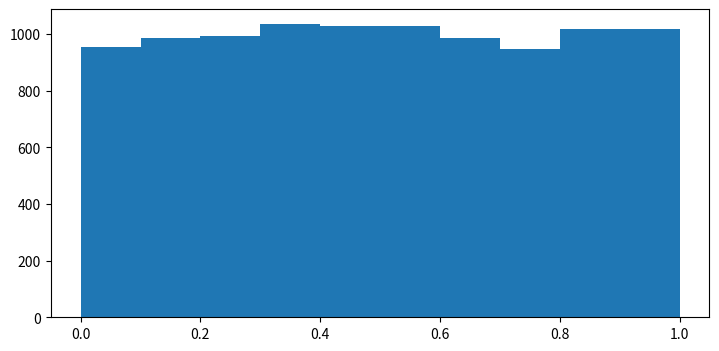
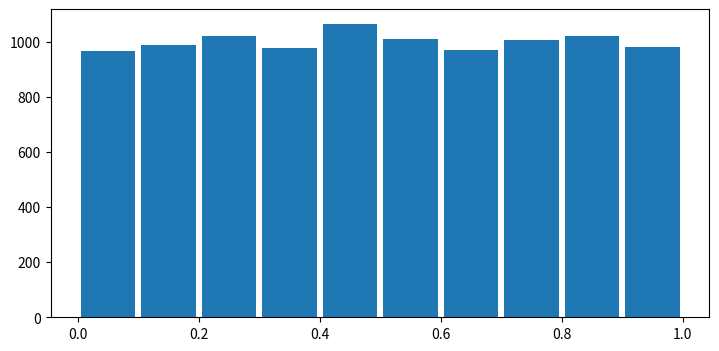
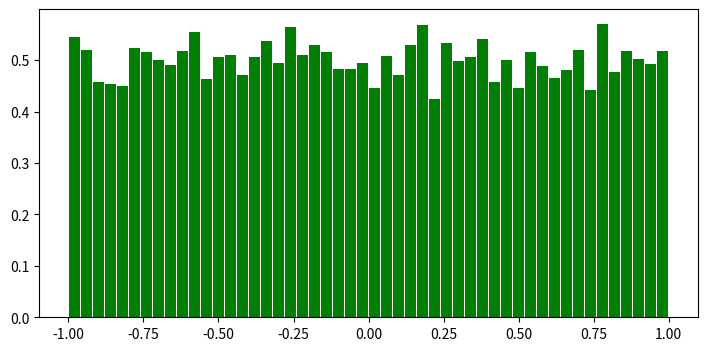

The script that saved these images, in order:
import matplotlib.pyplot as plt
import numpy as np

x = []

for i in range(10000):
    x.append(np.random.uniform())

fig = plt.figure(figsize=(8.5,4))
plt.hist(x)
mux = np.mean(x)
sigmax = np.std(x)
print('mean = {} stdev = {}'.format(mux, sigmax))
plt.show()

x = np.random.uniform(size=10000)
fig = plt.figure(figsize=(8.5,4))
plt.hist(x, rwidth=0.9)
mux = np.mean(x)
sigmax = np.std(x)
print('mean = {} stdev = {}'.format(mux, sigmax))
plt.show()

x = np.random.uniform(low=-1, high=1, size=10000)
fig = plt.figure(figsize=(8.5,4))
plt.hist(x, rwidth=0.9, bins=50, density=True, color='green')
mux = np.mean(x)
sigmax = np.std(x)
print('mean = {} stdev = {}'.format(mux, sigmax))
plt.show()


